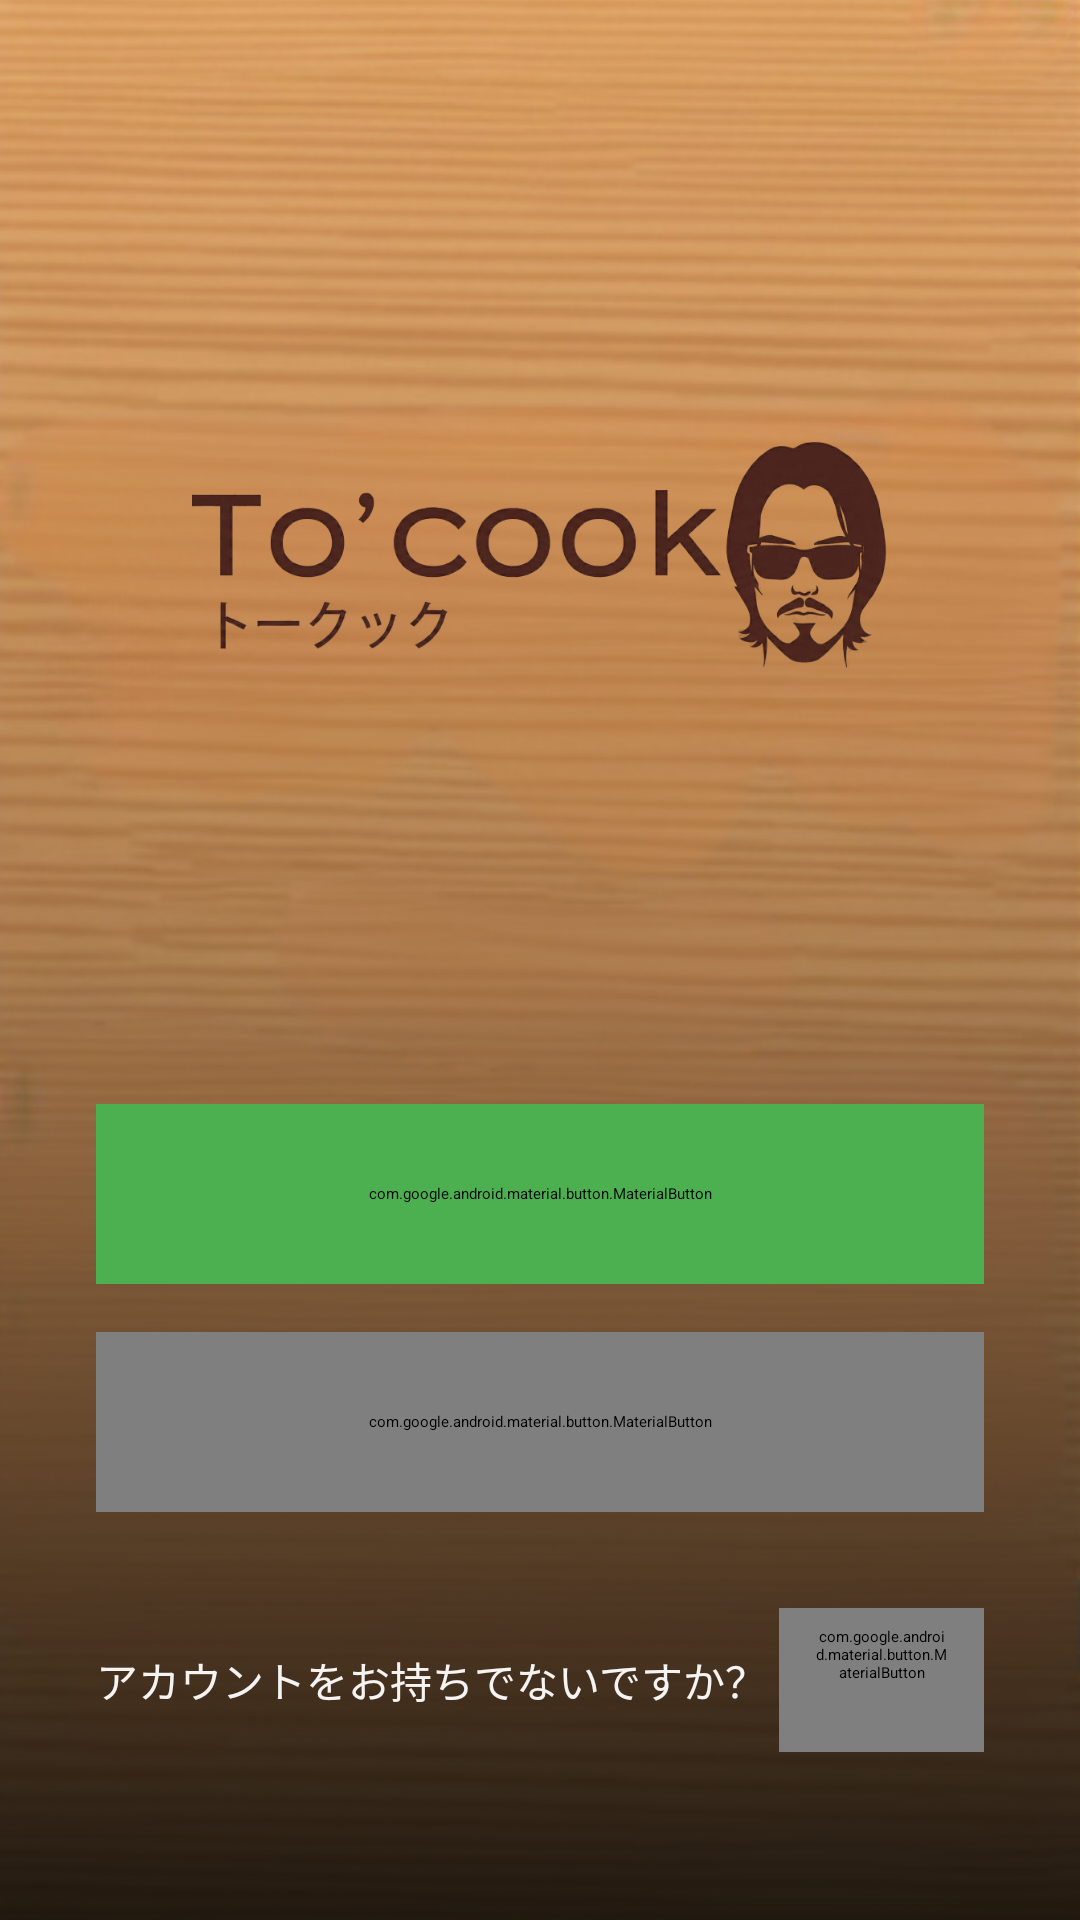

Here is an Android app screen rendered from its layout file. Give the layout XML and the strings, colors and styles it references.
<!-- AndroidManifest.xml: activity theme Theme.App.Starting -->
<!-- res/layout/activity_login.xml -->
<?xml version="1.0" encoding="utf-8"?>
<androidx.constraintlayout.widget.ConstraintLayout
    xmlns:android="http://schemas.android.com/apk/res/android"
    xmlns:app="http://schemas.android.com/apk/res-auto"
    xmlns:tools="http://schemas.android.com/tools"
    android:id="@+id/main"
    android:layout_width="match_parent"
    android:layout_height="match_parent"
    tools:context=".auth.LoginActivity">

    <ImageView
        android:id="@+id/backgroundImageView"
        android:layout_width="0dp"
        android:layout_height="0dp"
        android:contentDescription="Background Image"
        android:scaleType="centerCrop"
        android:src="@drawable/wood_background"
        app:layout_constraintBottom_toBottomOf="parent"
        app:layout_constraintEnd_toEndOf="parent"
        app:layout_constraintStart_toStartOf="parent"
        app:layout_constraintTop_toTopOf="parent" />

    <View
        android:layout_width="0dp"
        android:layout_height="0dp"
        android:background="@drawable/gradient_bottom_overlay"
        app:layout_constraintBottom_toBottomOf="parent"
        app:layout_constraintEnd_toEndOf="parent"
        app:layout_constraintStart_toStartOf="parent"
        app:layout_constraintTop_toTopOf="parent" />

    <ImageView
        android:id="@+id/logoImageView"
        android:layout_width="0dp"
        android:layout_height="0dp"
        android:layout_marginHorizontal="64dp"
        android:contentDescription="App Logo"
        android:scaleType="fitCenter"
        android:src="@drawable/splash_icon"
        app:layout_constraintBottom_toTopOf="@+id/buttonContainer"
        app:layout_constraintEnd_toEndOf="parent"
        app:layout_constraintStart_toStartOf="parent"
        app:layout_constraintTop_toTopOf="parent"
        app:layout_constraintVertical_bias="0.45" />

    <LinearLayout
        android:id="@+id/buttonContainer"
        android:layout_width="0dp"
        android:layout_height="wrap_content"
        android:orientation="vertical"
        android:paddingHorizontal="32dp"
        android:paddingBottom="56dp"
        app:layout_constraintBottom_toBottomOf="parent"
        app:layout_constraintEnd_toEndOf="parent"
        app:layout_constraintStart_toStartOf="parent">

        <com.google.android.material.button.MaterialButton
            android:id="@+id/emailLoginButton"
            style="@style/Widget.Material3.Button"
            android:layout_width="match_parent"
            android:layout_height="60dp"
            android:layout_marginBottom="16dp"
            android:backgroundTint="@color/primary_green"
            android:text="メールアドレスでログイン"
            android:textSize="16sp"
            android:textStyle="bold"
            android:letterSpacing="0.05"
            app:cornerRadius="30dp"
            app:elevation="0dp" />

        <com.google.android.material.button.MaterialButton
            android:id="@+id/googleLoginButton"
            style="@style/Widget.Material3.Button.OutlinedButton"
            android:layout_width="match_parent"
            android:layout_height="60dp"
            android:layout_marginBottom="32dp"
            android:text="Googleアカウントでログイン"
            android:textColor="@color/white"
            android:textSize="16sp"
            android:textStyle="bold"
            android:letterSpacing="0.05"
            app:backgroundTint="#1AFFFFFF"
            app:cornerRadius="30dp"
            app:strokeColor="@color/white"
            app:strokeWidth="1dp" />

        <LinearLayout
            android:layout_width="match_parent"
            android:layout_height="wrap_content"
            android:gravity="center"
            android:orientation="horizontal">

            <TextView
                android:layout_width="wrap_content"
                android:layout_height="wrap_content"
                android:text="アカウントをお持ちでないですか？"
                android:textColor="#F2FFFFFF"
                android:textSize="14sp" />

            <com.google.android.material.button.MaterialButton
                android:id="@+id/registerButton"
                style="@style/Widget.Material3.Button.TextButton"
                android:layout_width="wrap_content"
                android:layout_height="wrap_content"
                android:layout_marginStart="4dp"
                android:text="登録する"
                android:textColor="@color/gold"
                android:textStyle="bold"
                android:textSize="15sp"
                app:rippleColor="@color/white" />
        </LinearLayout>
    </LinearLayout>

</androidx.constraintlayout.widget.ConstraintLayout>
<!-- resources referenced by this layout -->
<resources>
  <color name="gold">#FFD700</color>
  <color name="primary_green">#4CAF50</color>
  <color name="white">#FFFFFFFF</color>
  <!-- drawable gradient_bottom_overlay (drawable) -->
  <?xml version="1.0" encoding="utf-8"?>
  <shape xmlns:android="http://schemas.android.com/apk/res/android">
      <gradient
          android:angle="90"
          android:startColor="#D9000000"
          android:centerColor="#40000000"
          android:endColor="#00000000"
          android:type="linear" />
  </shape>
  <!-- drawable splash_icon: png bitmap (drawable, 138552 bytes) -->
  <!-- drawable wood_background: png bitmap (drawable, 198530 bytes) -->
  <style name="Theme.App.Starting" parent="Theme.SplashScreen">
          <item name="windowSplashScreenBackground">@color/white</item>
  
          <item name="windowSplashScreenAnimatedIcon">@drawable/new_splash_icon</item>
  
          <item name="windowSplashScreenAnimationDuration">1000</item>
  
          <item name="postSplashScreenTheme">@style/Theme.Sotugyo_kenkyu</item>
      </style>
  <!-- drawable new_splash_icon: png bitmap (drawable, 121433 bytes) -->
  <style name="Theme.Sotugyo_kenkyu" parent="Base.Theme.Sotugyo_kenkyu" />
  <style name="Base.Theme.Sotugyo_kenkyu" parent="Theme.Material3.DayNight.NoActionBar">
      </style>
</resources>
